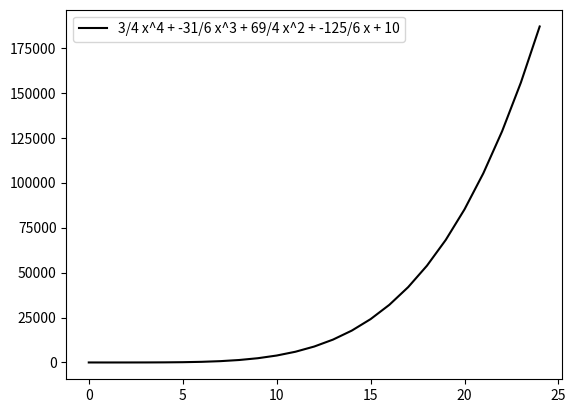

The script that saved this image:
from fractions import Fraction
import matplotlib.pyplot as plt
import time

class Polynomial:
    def __init__(self, array):
        """Create a new Polynomial
        
        Arguments:
            array {list} -- Coefficients of the polynomial
        """
        self._poly = []
        for i in array:
            self._poly.append(Fraction(str(i)))
        
    def __add__(self, other):
        if len(self._poly) > len(other._poly):
            large = self._poly
            small = other._poly
        else:
            large = other._poly
            small = self._poly
        
        newPoly = []

        offset = len(large) - len(small)
        
        for i in range(offset):
            newPoly.append(large[i])
        
        for i in range(len(small)):
            _sum = large[offset + i] + small[i]
            newPoly.append(_sum)
        
        return Polynomial(newPoly)
    
    def __sub__(self, other):
        otherPolyArray = []
        for i in other._poly:
            otherPolyArray.append(i * -1)
        
        otherPoly = Polynomial(otherPolyArray)
        return self + otherPoly

    def evaluateSeries(self, n):
        series = []

        for i in range(1, n+1):
            polyCopy = self._poly[:]
            series.append(self.horner(polyCopy, i))
        
        return series
    
    def evalOne(self, t):
        polyCopy = self._poly[:]
        return self.horner(polyCopy, t)
    
    def evalMult(self, eList):
        series = []
        for i in eList:
            series.append(self.evalOne(i))
        
        return series
    
    def horner(self, polyArray, n):
        l = len(polyArray) - 1
        if l == 0:
            return polyArray[0]
        p = Fraction(polyArray.pop())

        return p + (self.horner(polyArray, n) * n)

    def printPolynomial(self, variable = "x"):
        polyArray = self._poly
        ret = ""
        l = len(polyArray)
        for i in range(l):
            coefficient = polyArray[i]
            if (coefficient == 0):
                continue
            
            if i > 0:
                ret += " + "
            
            ret += str(coefficient)
            if i < (l - 1) :
                ret += " " + str(variable)
            
            if i < (l - 2):
                ret += "^" + str(l - i - 1)

        
        return ret
    
    def plot(self, resolution = 25):
        plt.figure(1)
        plt.subplot(111)
        t = []
        for i in range(resolution):
            t.append(i)

        plt.plot(t, self.evalMult(t), 'k', label = self.printPolynomial())
        plt.legend()
        plt.show()


class Series:
    def __init__(self, array, seriesType = "series"):
        """Create a new Series
        
        Arguments:
            array {list} -- List that contains either the polynomial coefficients in descending power or any sequence of numbers. Accepts numbers or strings in fraction form such as '3/4'
        
        Keyword Arguments:
            seriesType {str} -- Type of series input with the array parameter. Either "polynomial" or "series" (default: {"series"})
        """

        self._polyArr = []
        self._series = []
        if seriesType == "polynomial":
            for i in array:
                self._polyArr.append(Fraction(str(i)))
            self._poly = Polynomial(self._polyArr)
        elif seriesType == "series":
            for i in array:
                self._series.append(Fraction(str(i)))
        else:
            print("invalid type")
    
    def findDegree(self, array, degree = 1):

        secondArray = []
        if len(array) == 1:
            return False
        
        accumulator = True
        for i in range(1, len(array)):
            g = array[i] - array[i - 1]
            secondArray.append(g)
            if i == 1:
                continue
            accumulator = accumulator and (secondArray[i - 1] == secondArray[i - 2])
        
        if accumulator:
            return [Fraction(secondArray[0]), degree]
        
        s = self.findDegree(secondArray, degree + 1)
        return s
    
    def generateFactorials(self, n):
        factArray = [1]
        factArray.extend([None] * n)
        for i in range(n):
            factArray[i + 1] = factArray[i] * (i + 1)
        return factArray

    def findPolynomial(self):
        polyArray = []
        factorials = self.generateFactorials(10)
        testArr = self._series[:]
        l = 0
        degree = 999
        _i = 0

        while degree > 0:
            _i += 1
            if _i == 20:
                break
            
            temp = self.findDegree(testArr)
            coefficient = temp[0]
            tempDeg = temp[1]


            if degree == tempDeg:
                tempDeg -= 1
                coefficient = Fraction(testArr[0])
            
            degree = tempDeg
            coefficient /= factorials[degree]
            
            if len(polyArray) == 0:
                polyArray = [Fraction(0)] * (degree + 1)
                l = len(polyArray)
                polyArray[0] = coefficient
            else:
                polyArray[l - degree - 1] = coefficient

            polynomial = Polynomial(polyArray)

            generatedPolyArray = polynomial.evaluateSeries(len(self._series))

            for i in range(len(generatedPolyArray)):
                testArr[i] = self._series[i] - generatedPolyArray[i]

        
        if _i == 20:
            print("Polynomial could not be determined")
        
        self._poly = Polynomial(polyArray)
    
    def printPolynomial(self, variable = "x"):
        return self._poly.printPolynomial(variable)
    
    def plot(self, resolution = 25):
        return self._poly.plot(resolution)


start = time.time()
r = Series([2, 8, 24, 64, 160])
r.findPolynomial()
print(r.printPolynomial())
r.plot()
end = time.time()
print(end - start)